Image classification data set "data" (Napiercc/Document-Image-Classification on GitHub). Class labels (10): body page annotation, body page common, body page image title, body page footer, body page header, body page table, body page table title, catalog page, copyright page, cover page.

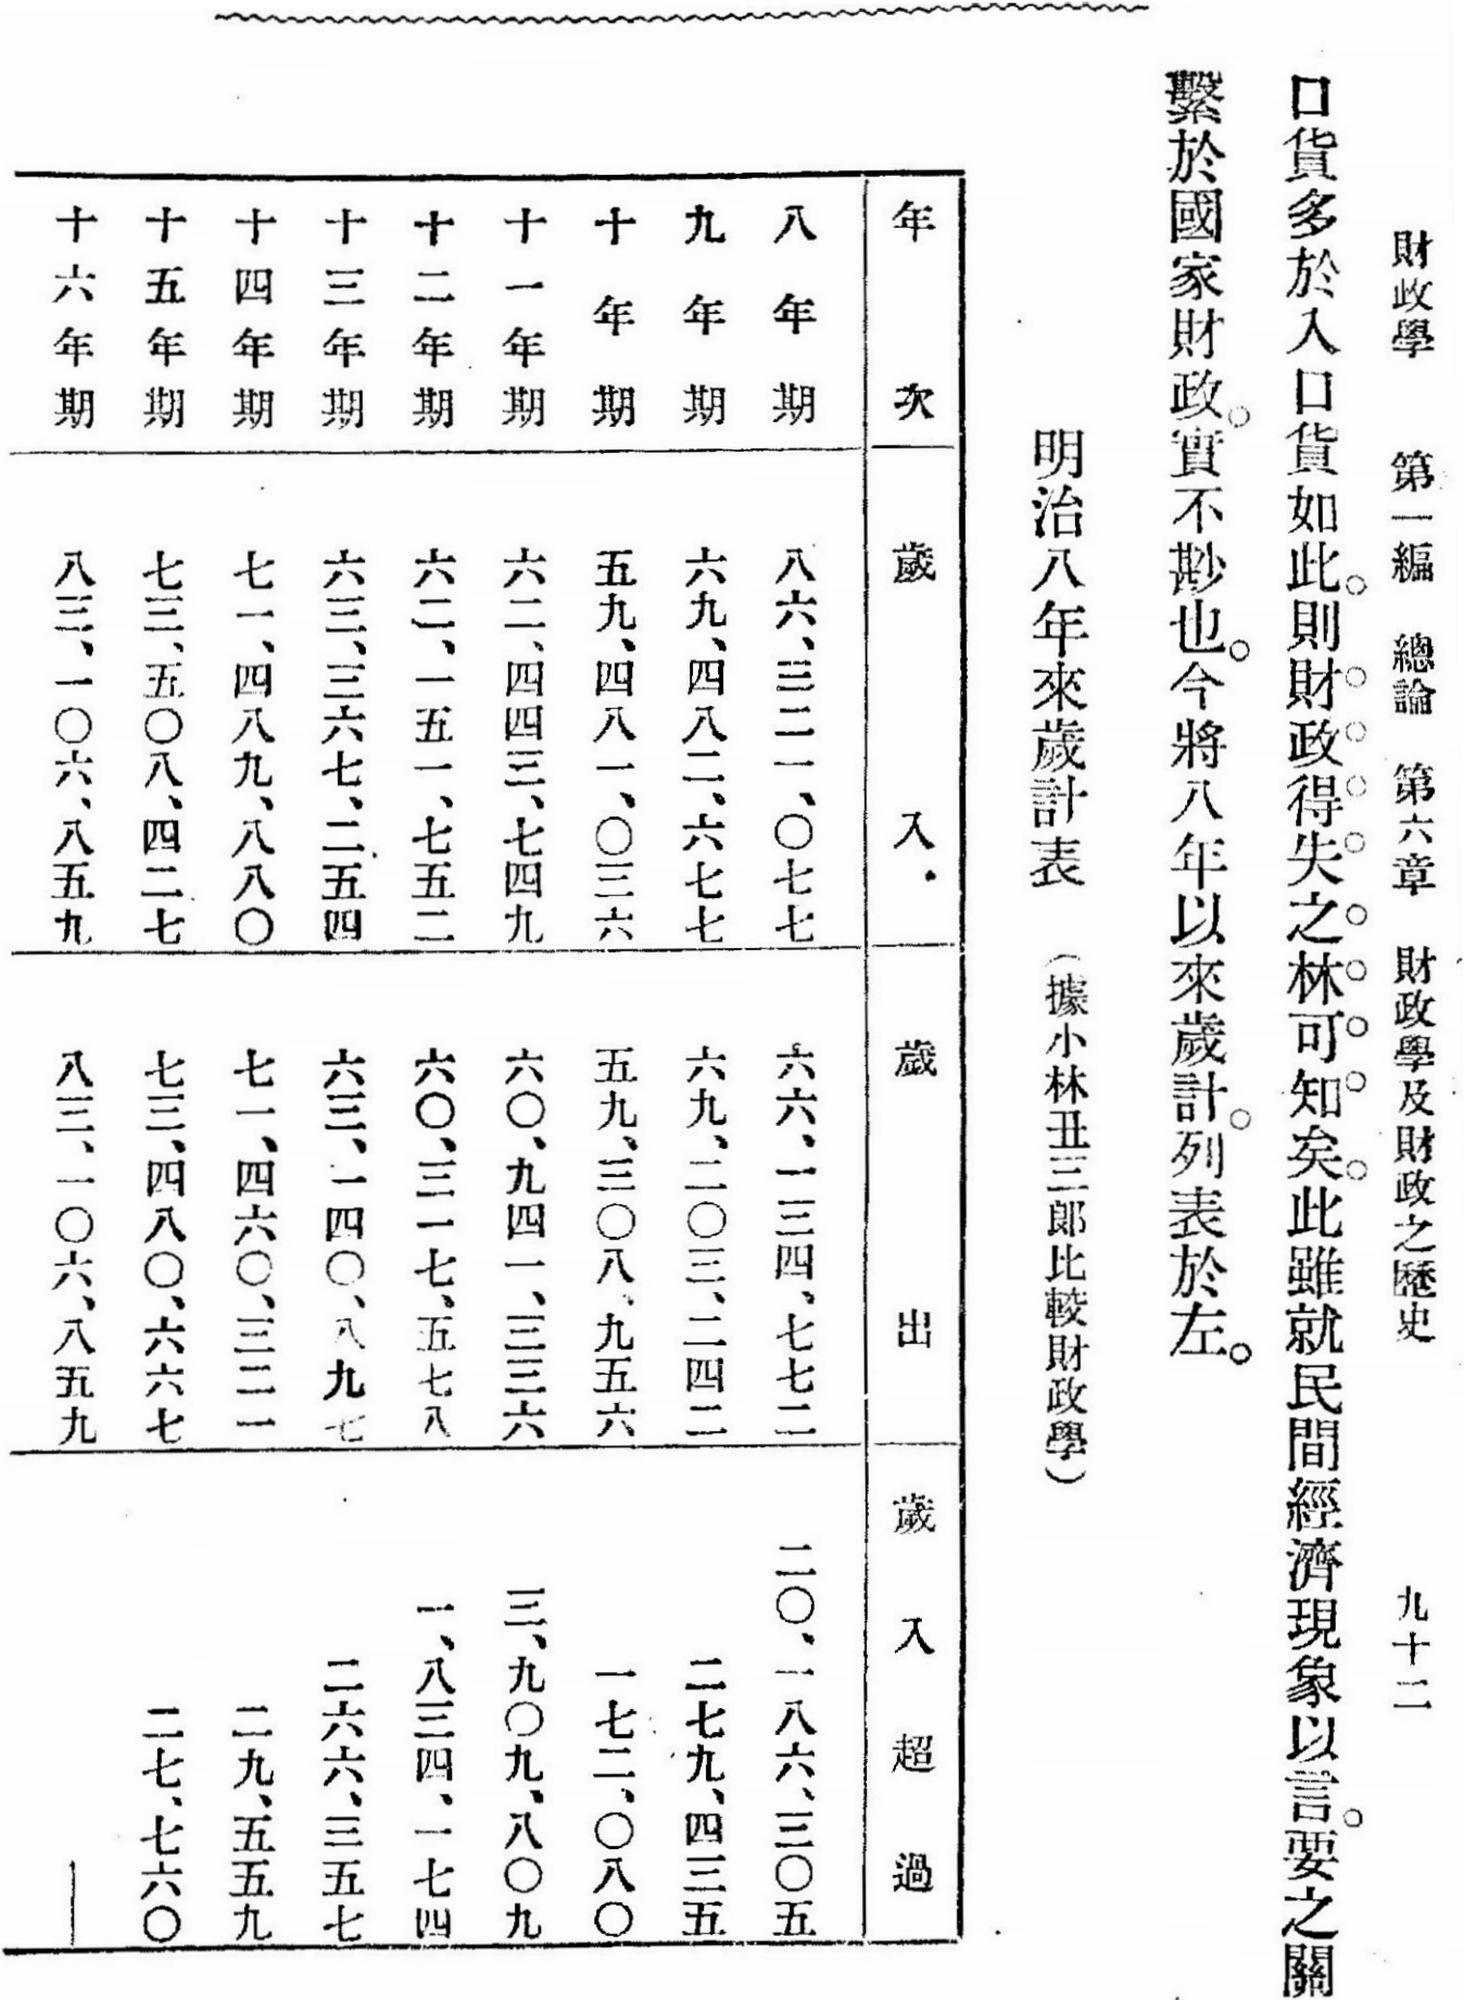
Label: body page table title

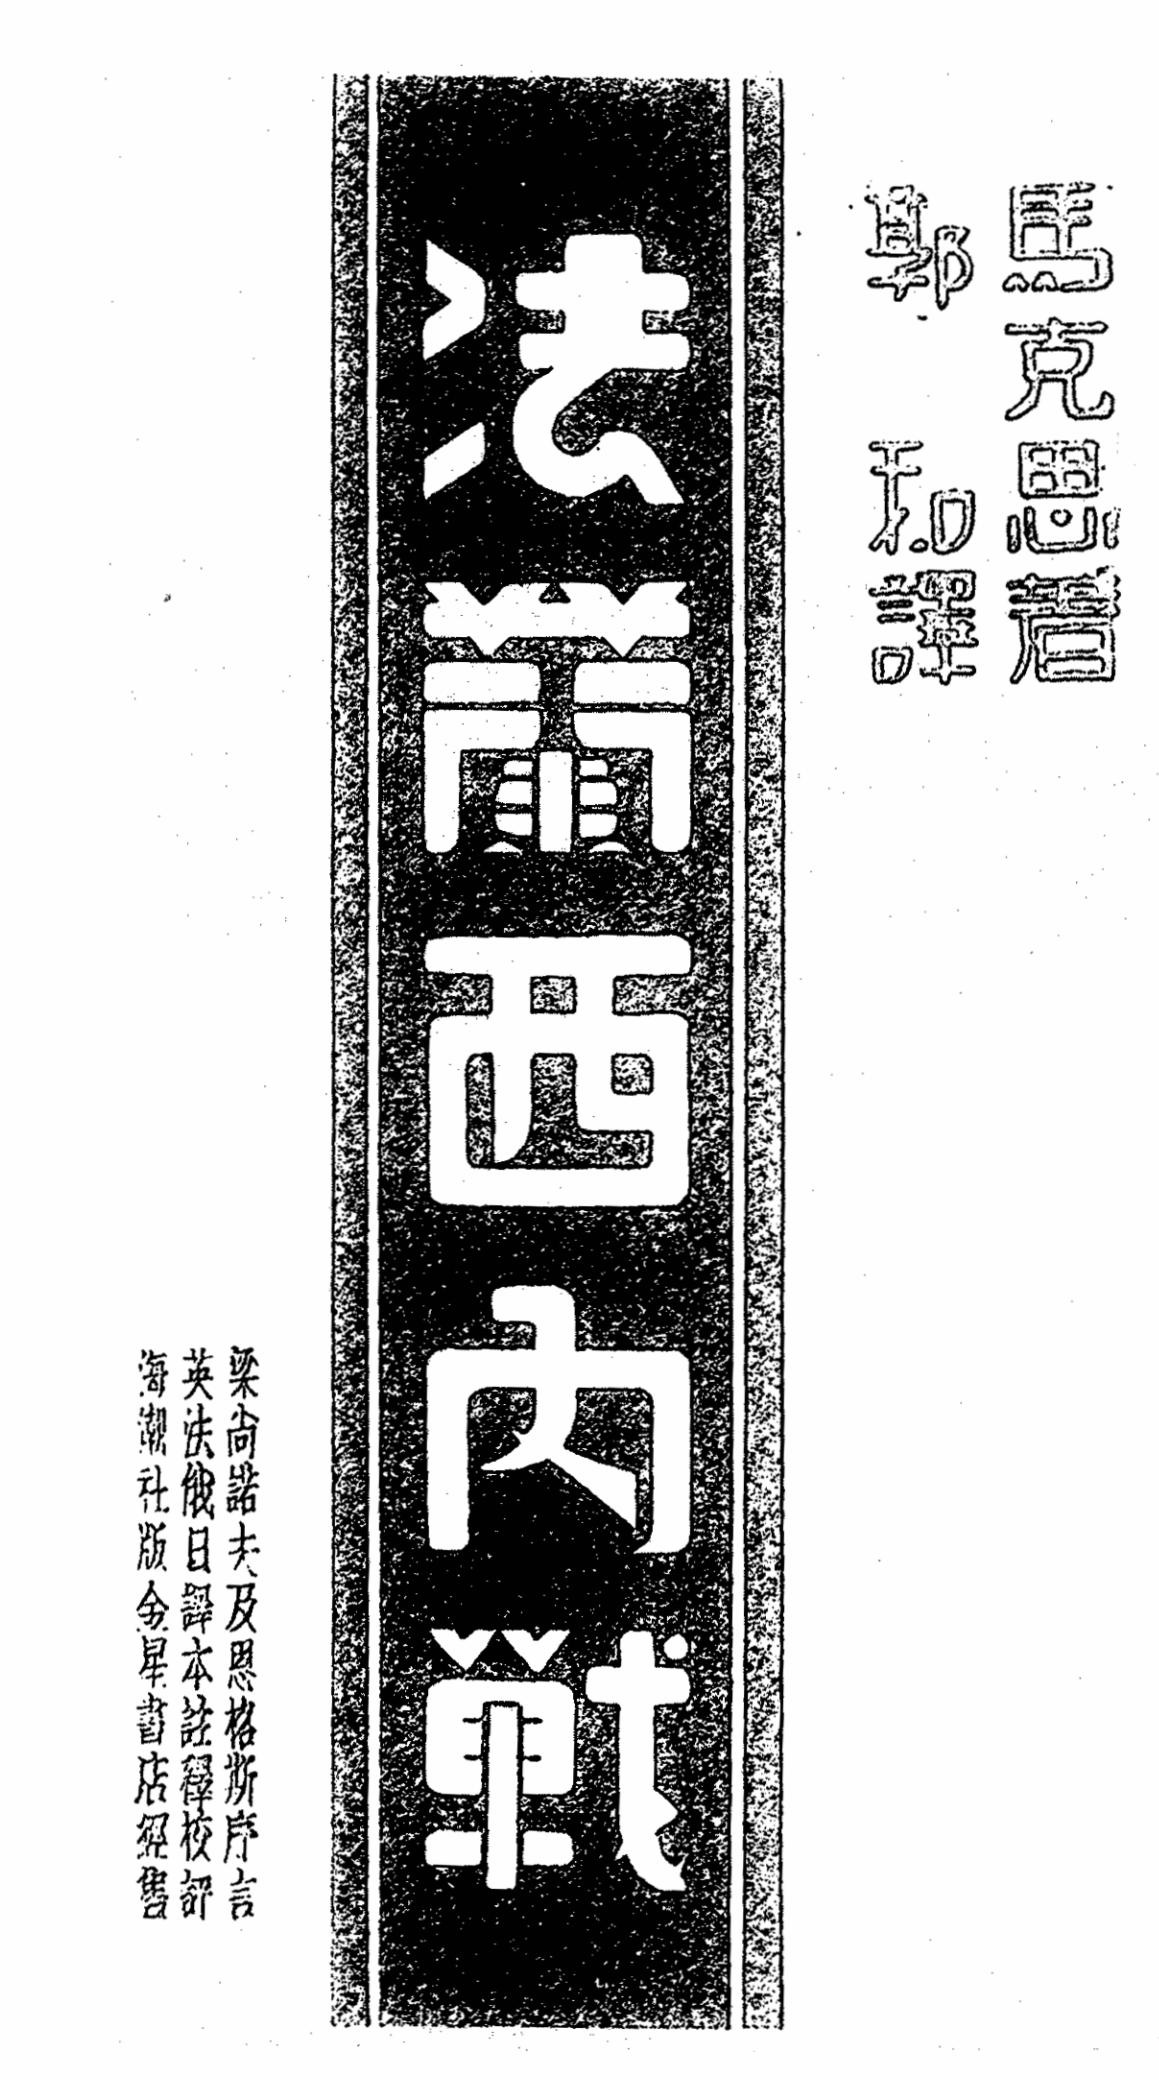
Label: cover page

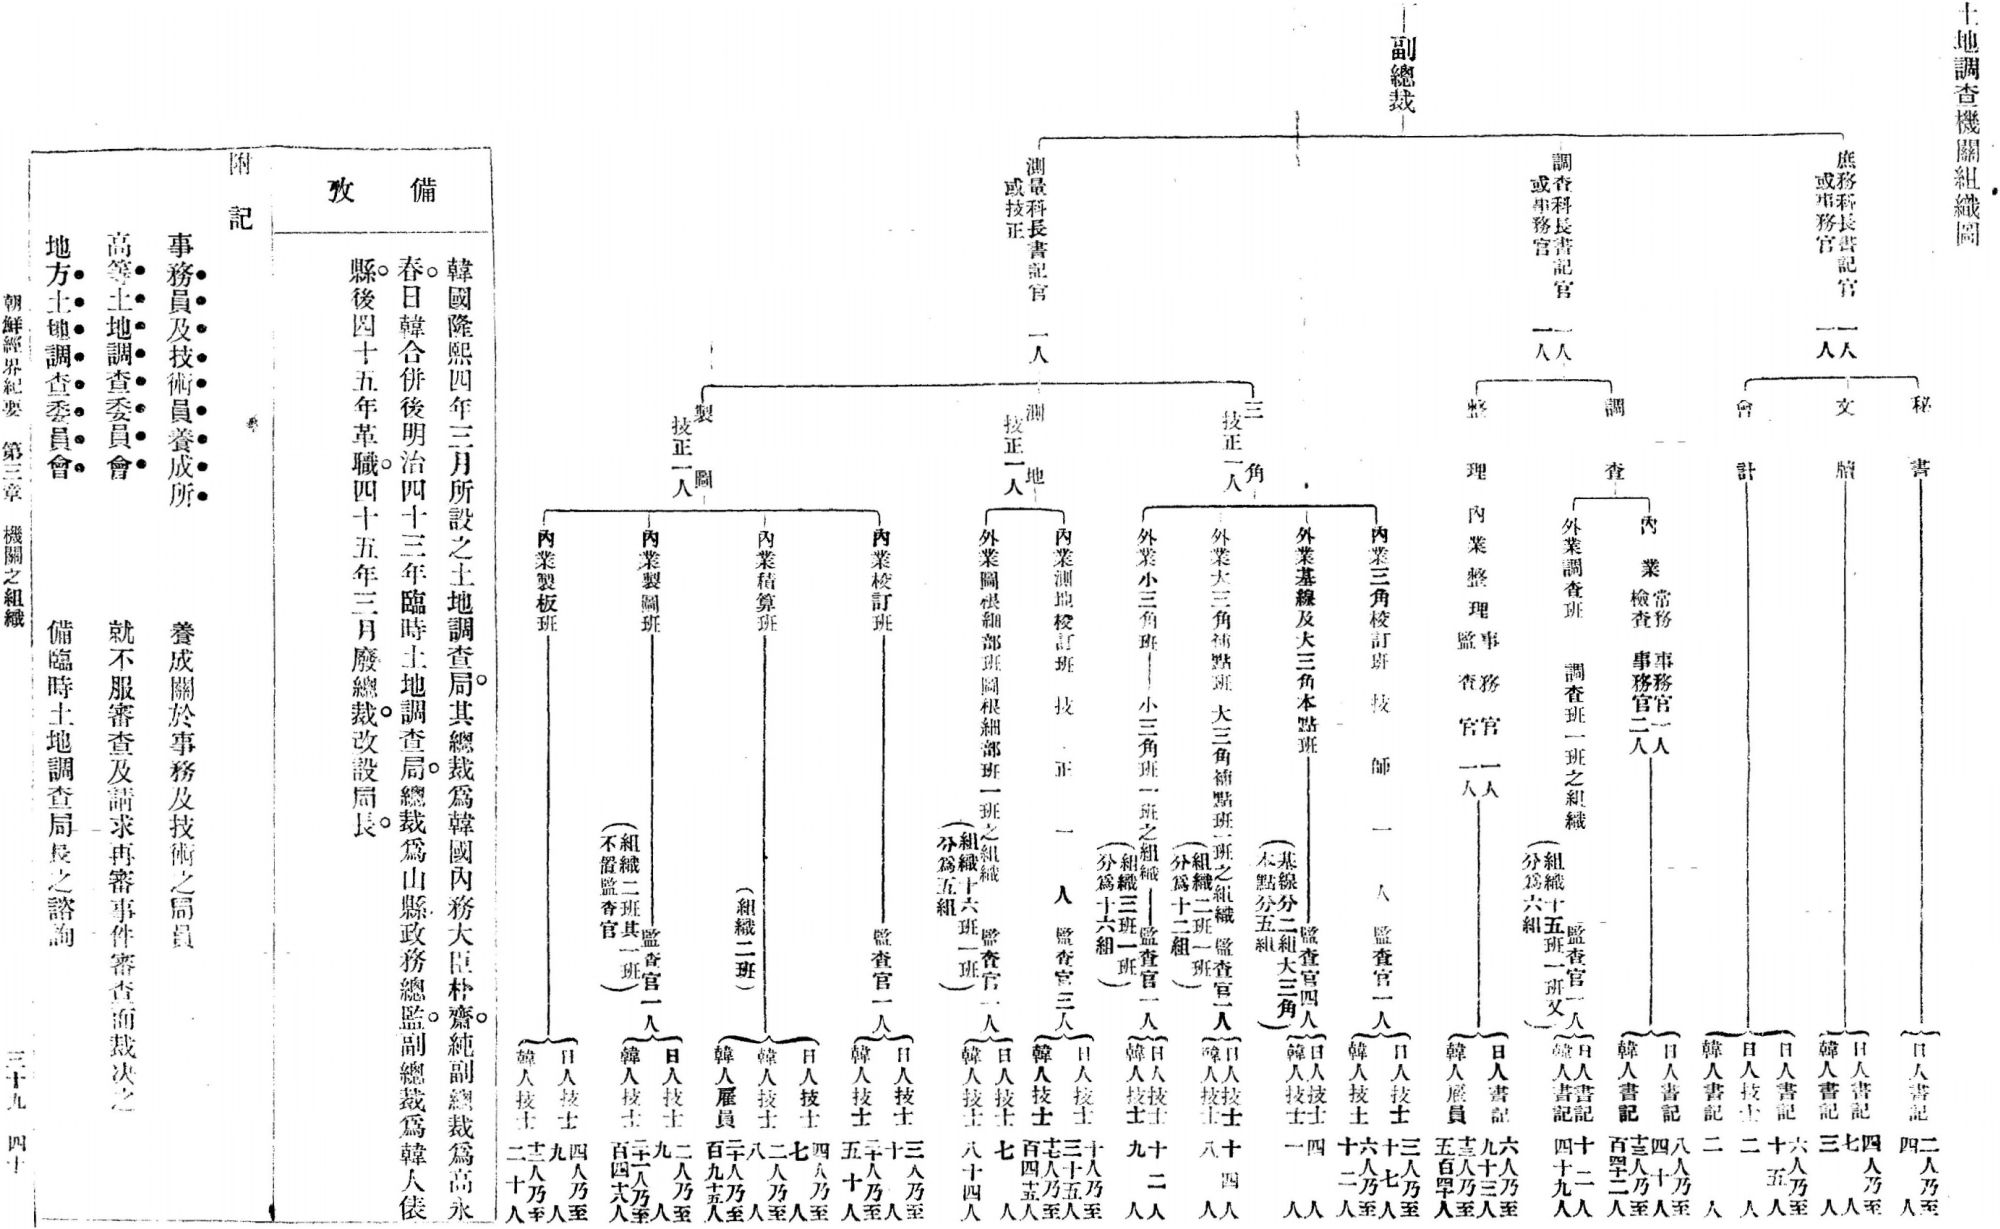
Label: body page table

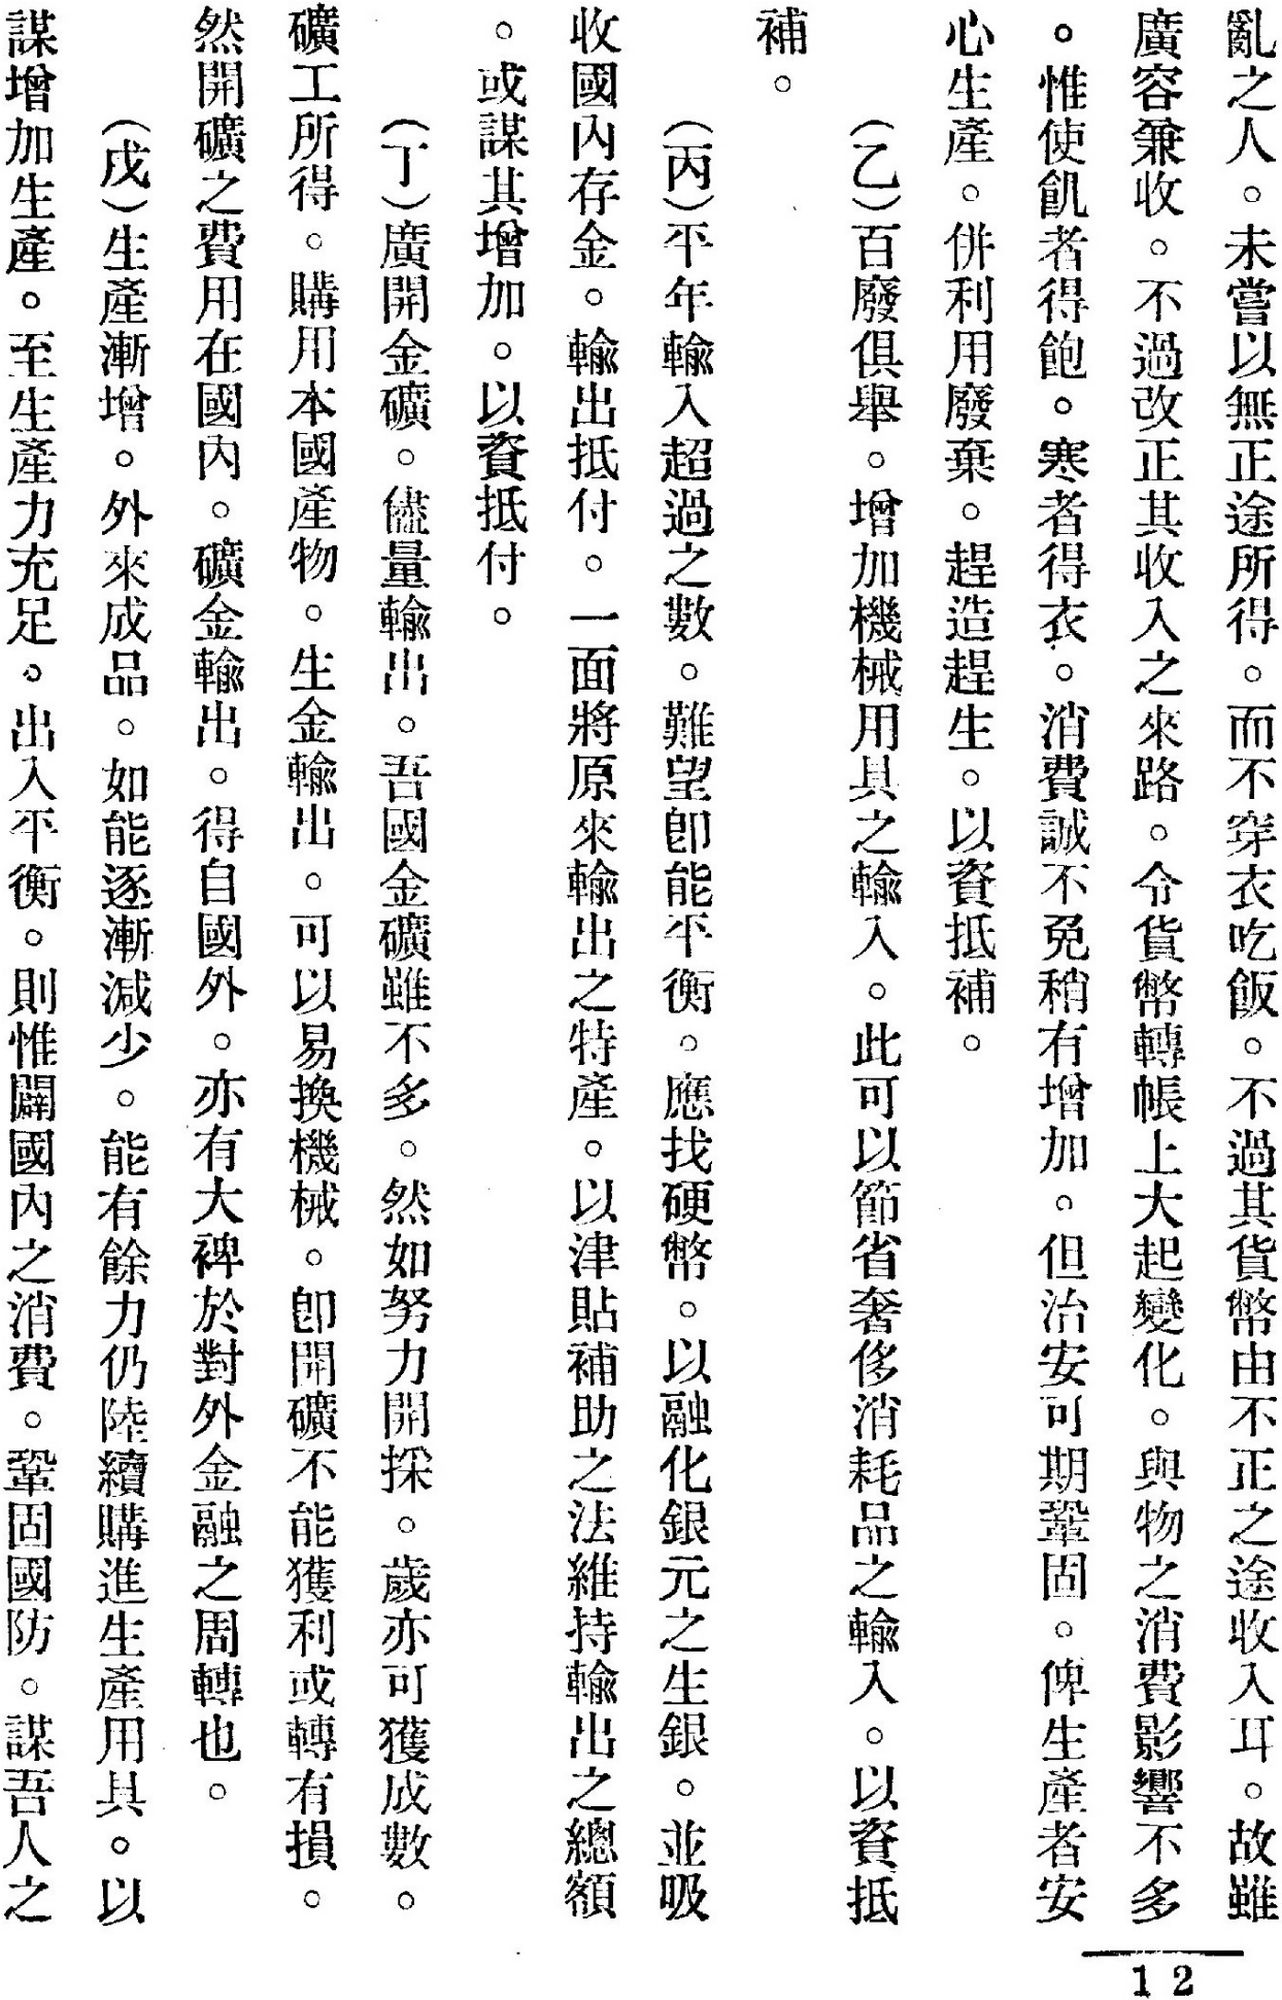
Label: body page footer

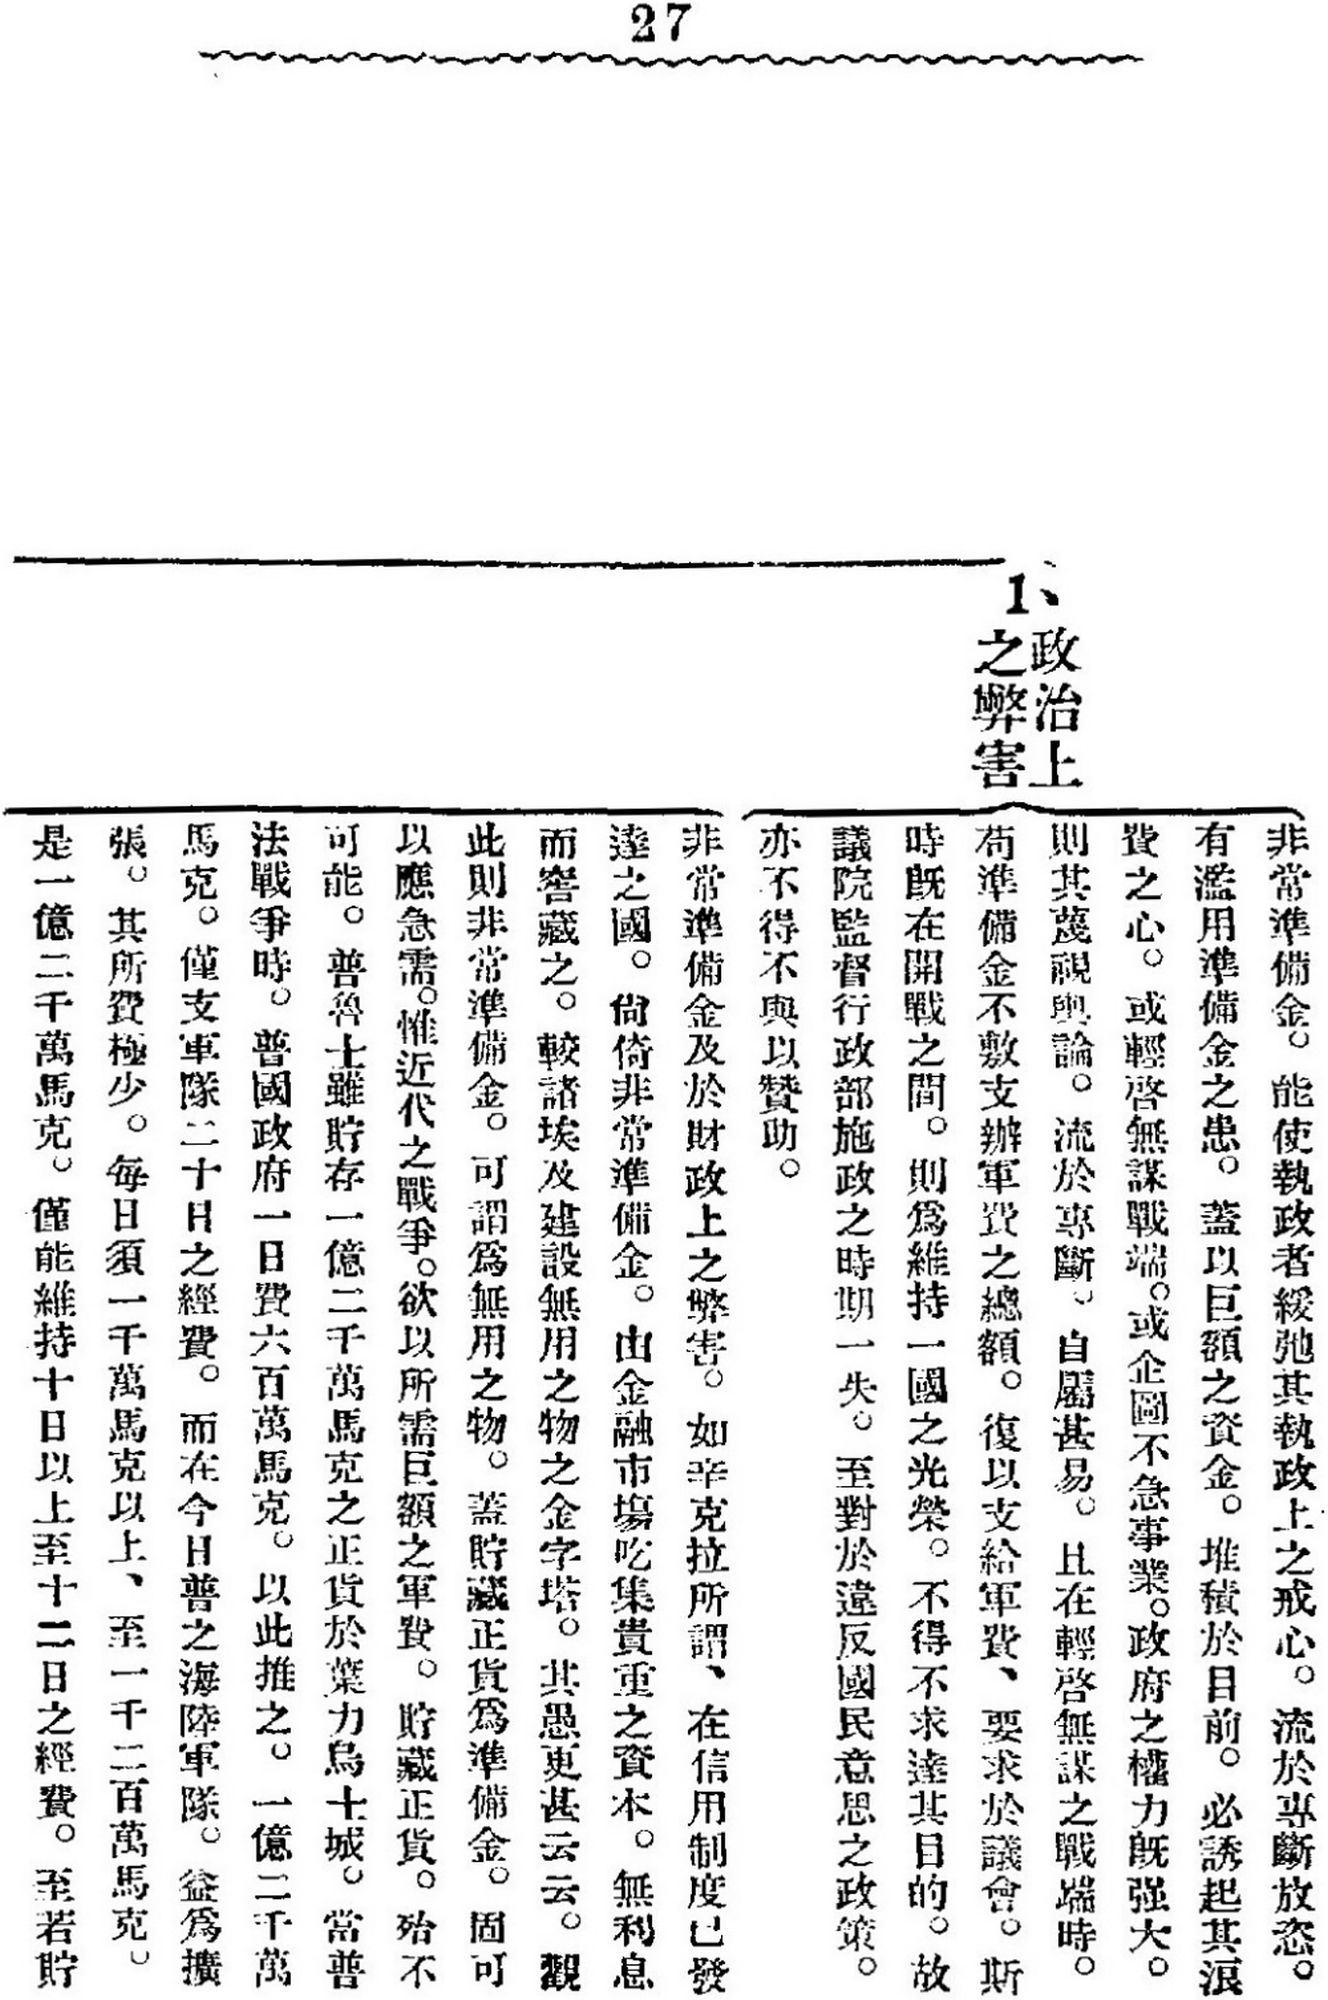
Label: body page common

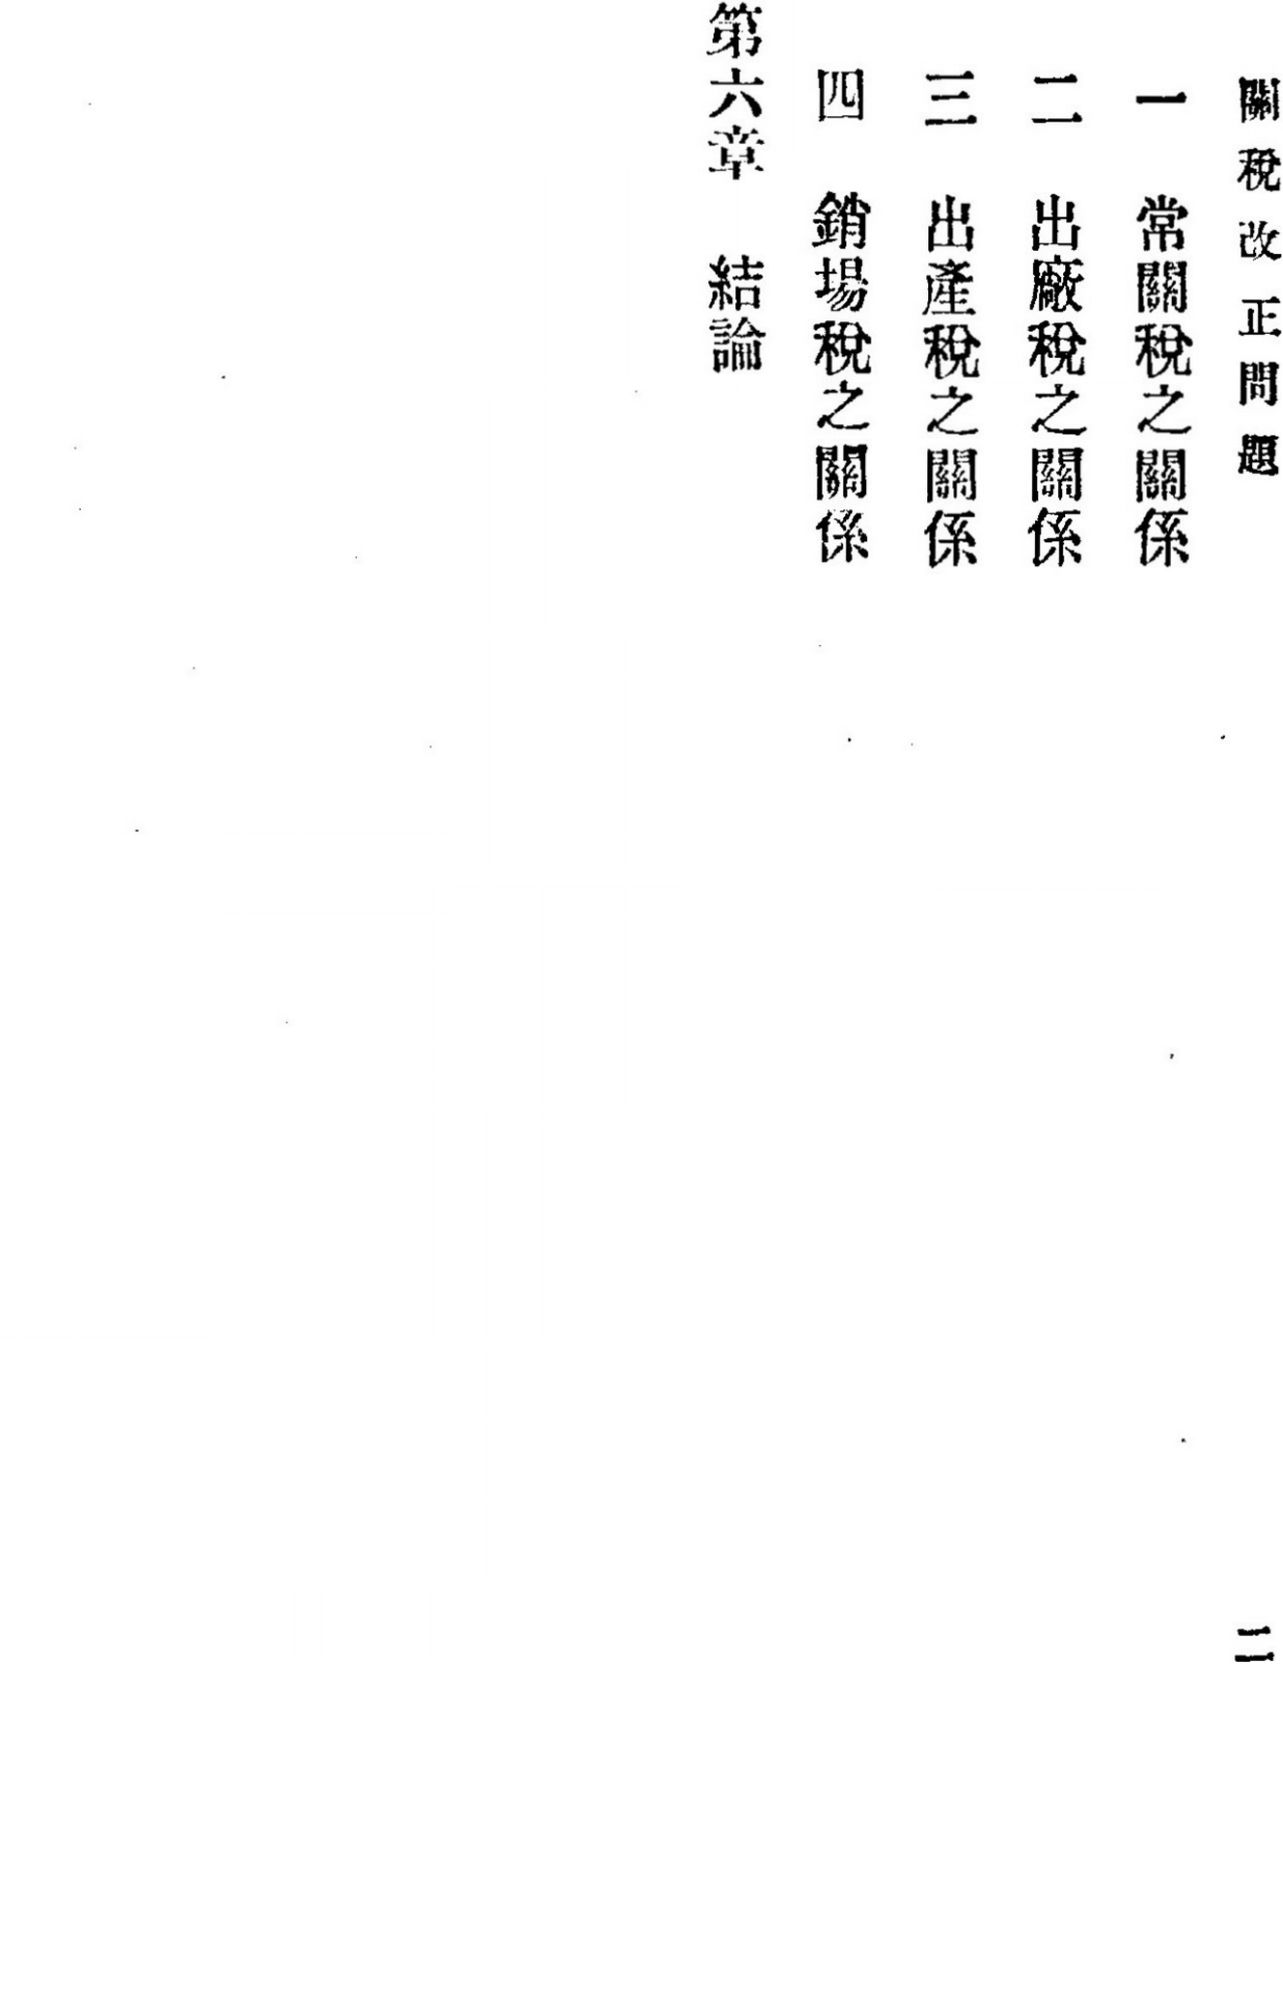
Label: catalog page
